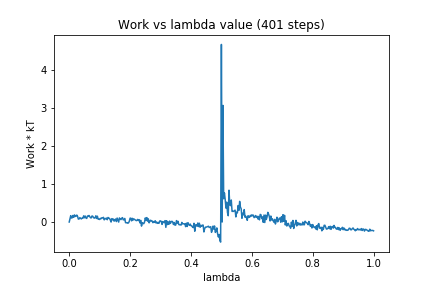

Source data for this figure (header and first rows):
0, 0.0
1, 0.09061
2, 0.1678
3, 0.1049
4, 0.1123
5, 0.1744
6, 0.1243
7, 0.1869
8, 0.1467
9, 0.158
10, 0.1833
11, 0.1473
12, 0.07708
13, 0.08047
14, 0.1164
15, 0.09434
16, 0.08218
17, 0.106
18, 0.1002
19, 0.1625
20, 0.112
21, 0.1579
22, 0.1055
23, 0.09443
24, 0.159
25, 0.1481
26, 0.1727
27, 0.1403
28, 0.1114
29, 0.1099
30, 0.1606
31, 0.1502
32, 0.1149
33, 0.1028
34, 0.1099
35, 0.1643
36, 0.09382
37, 0.1538
38, 0.07507
39, 0.07294
40, 0.06762
41, 0.09647
42, 0.08874
43, 0.112
44, 0.1072
45, 0.1239
46, 0.05725
47, 0.09125
48, 0.08804
49, 0.1041
50, 0.06091
51, 0.1201
52, 0.1023
53, 0.09538
54, 0.05293
55, -0.0007597
56, 0.08913
57, 0.05868
58, 0.07837
59, 0.02254
60, 0.05926
... 340 more rows
